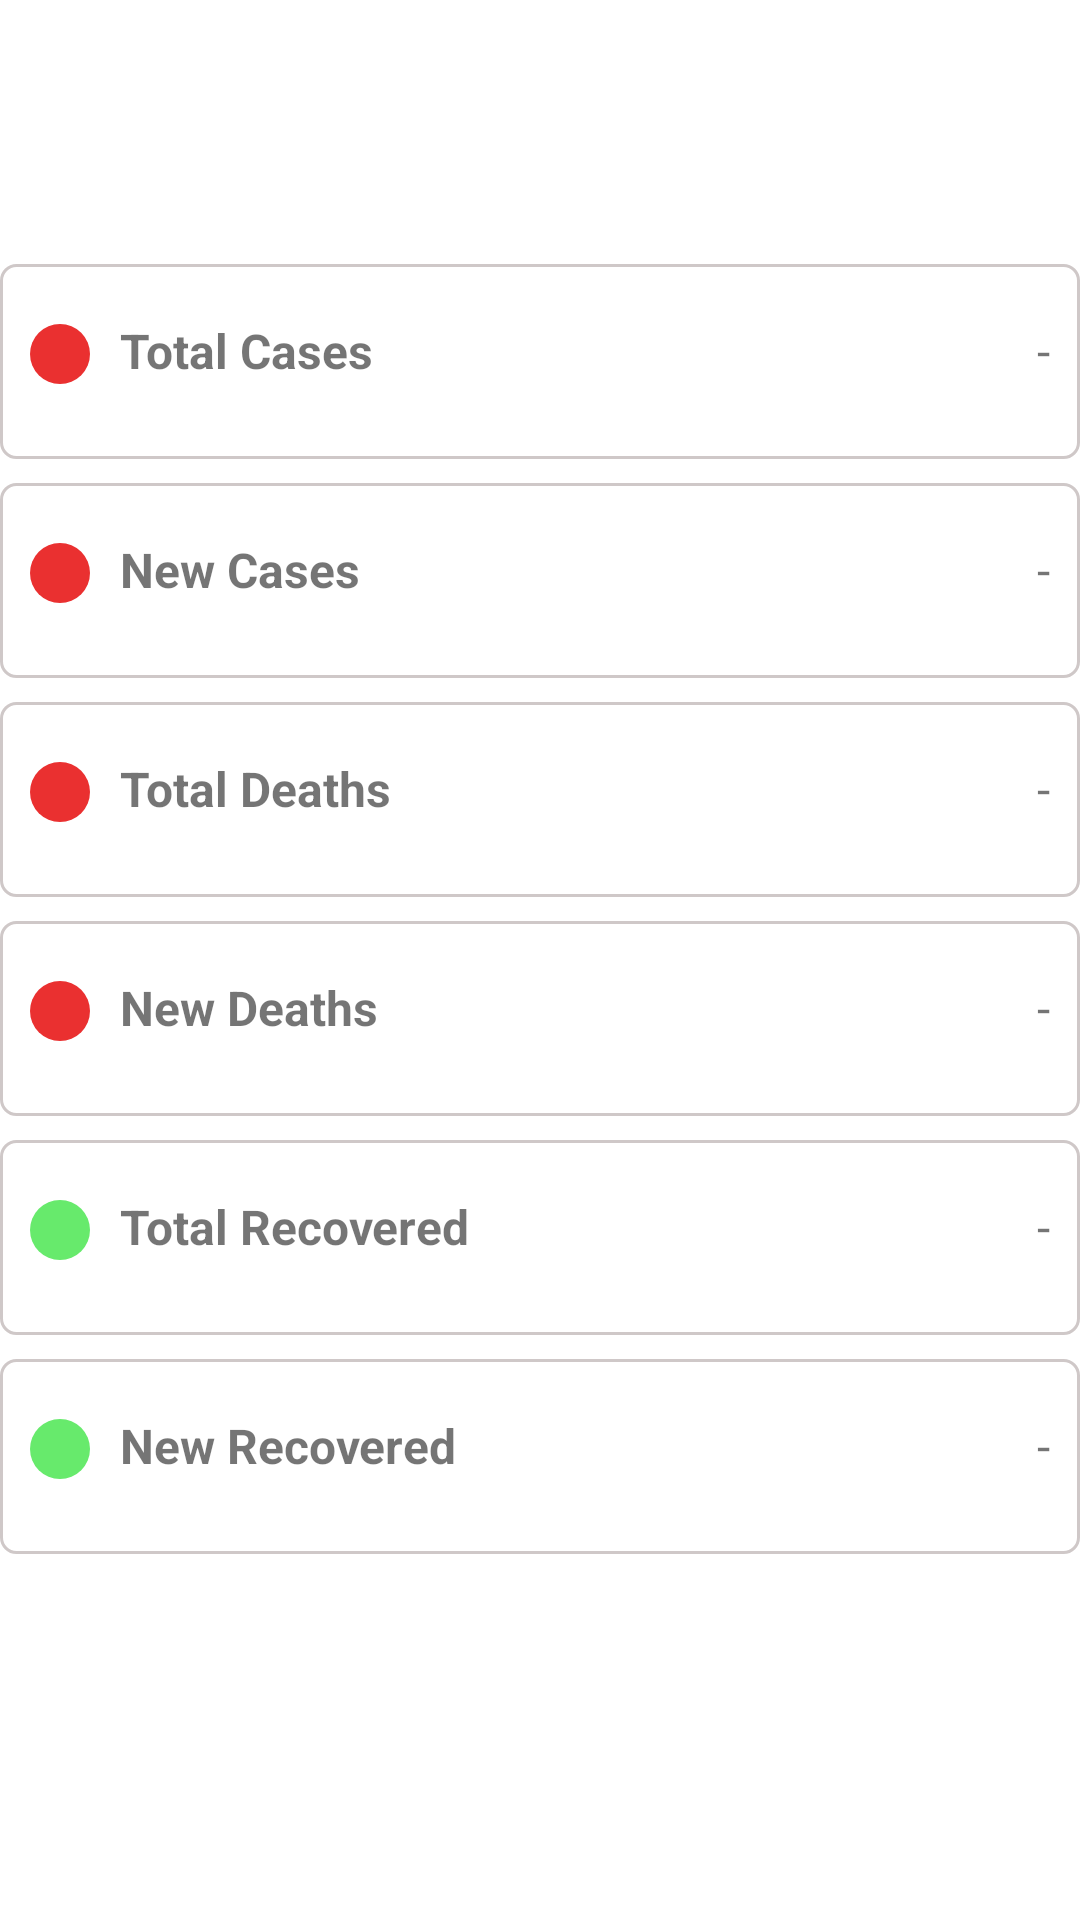

Produce the Android XML layout that renders to this screen, including the resource entries it uses.
<!-- AndroidManifest.xml: application theme Theme.MyApplicationNav -->
<!-- res/layout/fragment_home.xml -->
<?xml version="1.0" encoding="utf-8"?>
<LinearLayout xmlns:android="http://schemas.android.com/apk/res/android"
    xmlns:app="http://schemas.android.com/apk/res-auto"
    xmlns:tools="http://schemas.android.com/tools"
    android:layout_width="match_parent"
    android:layout_height="match_parent"
    android:orientation="vertical"
    tools:context=".ui.home.HomeFragment">

    <ProgressBar
        android:layout_width="wrap_content"
        android:layout_height="wrap_content"
        android:layout_gravity="center_horizontal"
        android:layout_margin="20dp"
        android:id="@+id/progressBar"
        />


    <LinearLayout
        android:layout_width="match_parent"
        android:layout_height="65dp"
        android:layout_marginBottom="8dp"
        android:background="@drawable/shape_rect"
        >
        <ImageView
            android:layout_width="20dp"
            android:layout_height="20dp"
            android:adjustViewBounds="true"
            android:layout_marginStart="10dp"
            android:src="@drawable/shape_circule2"
            android:scaleType="fitXY"
            android:layout_marginTop="20dp"
            />
        <TextView
            android:layout_width="wrap_content"
            android:layout_height="wrap_content"
            android:text="Total Cases"
            android:layout_marginTop="18dp"
            android:textStyle="bold"
            android:textSize="16sp"
            android:layout_marginStart="10dp"/>
        <TextView
            android:id="@+id/totalCasesTv"
            android:layout_width="wrap_content"
            android:layout_height="wrap_content"
            android:layout_marginTop="18dp"
            android:layout_marginEnd="10dp"
            android:layout_weight="1"
            android:text="-"
            android:textSize="16sp"
            android:textAlignment="textEnd"/>


    </LinearLayout>

    <LinearLayout
        android:layout_width="match_parent"
        android:layout_height="65dp"
        android:layout_marginBottom="8dp"
        android:background="@drawable/shape_rect"
        >
        <ImageView
            android:layout_width="20dp"
            android:layout_height="20dp"
            android:adjustViewBounds="true"
            android:layout_marginStart="10dp"
            android:src="@drawable/shape_circule2"
            android:scaleType="fitXY"
            android:layout_marginTop="20dp"
            />
        <TextView
            android:layout_width="wrap_content"
            android:layout_height="wrap_content"
            android:text="New Cases"
            android:layout_marginTop="18dp"
            android:textStyle="bold"
            android:textSize="16sp"
            android:layout_marginStart="10dp"/>
        <TextView
            android:id="@+id/newCasesTv"
            android:layout_width="wrap_content"
            android:layout_height="wrap_content"
            android:layout_marginTop="18dp"
            android:layout_marginEnd="10dp"
            android:layout_weight="1"
            android:text="-"
            android:textSize="16sp"
            android:textAlignment="textEnd"/>


    </LinearLayout>
    <LinearLayout
        android:layout_width="match_parent"
        android:layout_height="65dp"
        android:layout_marginBottom="8dp"
        android:background="@drawable/shape_rect"
        >
        <ImageView
            android:layout_width="20dp"
            android:layout_height="20dp"
            android:adjustViewBounds="true"
            android:layout_marginStart="10dp"
            android:src="@drawable/shape_circule2"
            android:scaleType="fitXY"
            android:layout_marginTop="20dp"
            />
        <TextView
            android:layout_width="wrap_content"
            android:layout_height="wrap_content"
            android:text="Total Deaths"
            android:layout_marginTop="18dp"
            android:textStyle="bold"
            android:textSize="16sp"
            android:layout_marginStart="10dp"/>
        <TextView
            android:id="@+id/totalDeathsTv"
            android:layout_width="wrap_content"
            android:layout_height="wrap_content"
            android:layout_marginTop="18dp"
            android:layout_marginEnd="10dp"
            android:layout_weight="1"
            android:text="-"
            android:textSize="16sp"
            android:textAlignment="textEnd"/>


    </LinearLayout>


    <LinearLayout
        android:layout_width="match_parent"
        android:layout_height="65dp"
        android:layout_marginBottom="8dp"
        android:background="@drawable/shape_rect"
        >
        <ImageView
            android:layout_width="20dp"
            android:layout_height="20dp"
            android:adjustViewBounds="true"
            android:layout_marginStart="10dp"
            android:src="@drawable/shape_circule2"
            android:scaleType="fitXY"
            android:layout_marginTop="20dp"
            />
        <TextView
            android:layout_width="wrap_content"
            android:layout_height="wrap_content"
            android:text="New Deaths"
            android:layout_marginTop="18dp"
            android:textStyle="bold"
            android:textSize="16sp"
            android:layout_marginStart="10dp"/>
        <TextView
            android:id="@+id/newDeathsTv"
            android:layout_width="wrap_content"
            android:layout_height="wrap_content"
            android:layout_marginTop="18dp"
            android:layout_marginEnd="10dp"
            android:layout_weight="1"
            android:text="-"
            android:textSize="16sp"
            android:textAlignment="textEnd"/>


    </LinearLayout>

    <LinearLayout
        android:layout_width="match_parent"
        android:layout_height="65dp"
        android:layout_marginBottom="8dp"
        android:background="@drawable/shape_rect"
        >
        <ImageView
            android:layout_width="20dp"
            android:layout_height="20dp"
            android:adjustViewBounds="true"
            android:layout_marginStart="10dp"
            android:src="@drawable/shape_circule3"
            android:scaleType="fitXY"
            android:layout_marginTop="20dp"
            />
        <TextView
            android:layout_width="wrap_content"
            android:layout_height="wrap_content"
            android:text="Total Recovered"
            android:layout_marginTop="18dp"
            android:textStyle="bold"
            android:textSize="16sp"
            android:layout_marginStart="10dp"/>
        <TextView
            android:id="@+id/totalRecoveredTv"
            android:layout_width="wrap_content"
            android:layout_height="wrap_content"
            android:layout_marginTop="18dp"
            android:layout_marginEnd="10dp"
            android:layout_weight="1"
            android:text="-"
            android:textSize="16sp"
            android:textAlignment="textEnd"/>


    </LinearLayout>
    <LinearLayout
        android:layout_width="match_parent"
        android:layout_height="65dp"
        android:layout_marginBottom="8dp"
        android:background="@drawable/shape_rect"
        >
        <ImageView
            android:layout_width="20dp"
            android:layout_height="20dp"
            android:adjustViewBounds="true"
            android:layout_marginStart="10dp"
            android:src="@drawable/shape_circule3"
            android:scaleType="fitXY"
            android:layout_marginTop="20dp"
            />
        <TextView
            android:layout_width="wrap_content"
            android:layout_height="wrap_content"
            android:text="New Recovered"
            android:layout_marginTop="18dp"
            android:textStyle="bold"
            android:textSize="16sp"
            android:layout_marginStart="10dp"/>
        <TextView
            android:id="@+id/newRecoveredTv"
            android:layout_width="wrap_content"
            android:layout_height="wrap_content"
            android:layout_marginTop="18dp"
            android:layout_marginEnd="10dp"
            android:layout_weight="1"
            android:text="-"
            android:textSize="16sp"
            android:textAlignment="textEnd"/>


    </LinearLayout>

</LinearLayout>
<!-- resources referenced by this layout -->
<resources>
  <!-- drawable shape_circule2 (drawable-v24) -->
  <?xml version="1.0" encoding="utf-8"?>
  <shape xmlns:android="http://schemas.android.com/apk/res/android"
      android:shape="oval">
      <solid android:color="#EA3030"/>
  
  </shape>
  <!-- drawable shape_circule3 (drawable-v24) -->
  <?xml version="1.0" encoding="utf-8"?>
  <shape xmlns:android="http://schemas.android.com/apk/res/android"
      android:shape="oval">
      <solid android:color="#67EA6C"/>
  
  </shape>
  <!-- drawable shape_rect (drawable-v24) -->
  <?xml version="1.0" encoding="utf-8"?>
  <shape xmlns:android="http://schemas.android.com/apk/res/android"
      android:shape="rectangle">
      <solid android:color="@color/white"/>
          <corners android:radius="5dp"/>
      <stroke android:width="1dp"
          android:color="#CFC8C8"/>
  
  </shape>
  <style name="Theme.MyApplicationNav" parent="Theme.MaterialComponents.DayNight.DarkActionBar">
          
          <item name="colorPrimary">@color/purple_500</item>
          <item name="colorPrimaryVariant">@color/purple_700</item>
          <item name="colorOnPrimary">@color/white</item>
          
          <item name="colorSecondary">@color/teal_200</item>
          <item name="colorSecondaryVariant">@color/teal_700</item>
          <item name="colorOnSecondary">@color/black</item>
          
          <item name="android:statusBarColor" tools:targetApi="l">?attr/colorPrimaryVariant</item>
          
      </style>
  <!-- not gathered from this repository: default colours our renderer supplied (Android Studio template values) -->
  <color name="purple_500">#FF6200EE</color>
  <color name="purple_700">#FF3700B3</color>
  <color name="teal_200">#FF03DAC5</color>
  <color name="teal_700">#FF018786</color>
  <color name="black">#FF000000</color>
  <color name="white">#FFFFFFFF</color>
</resources>
